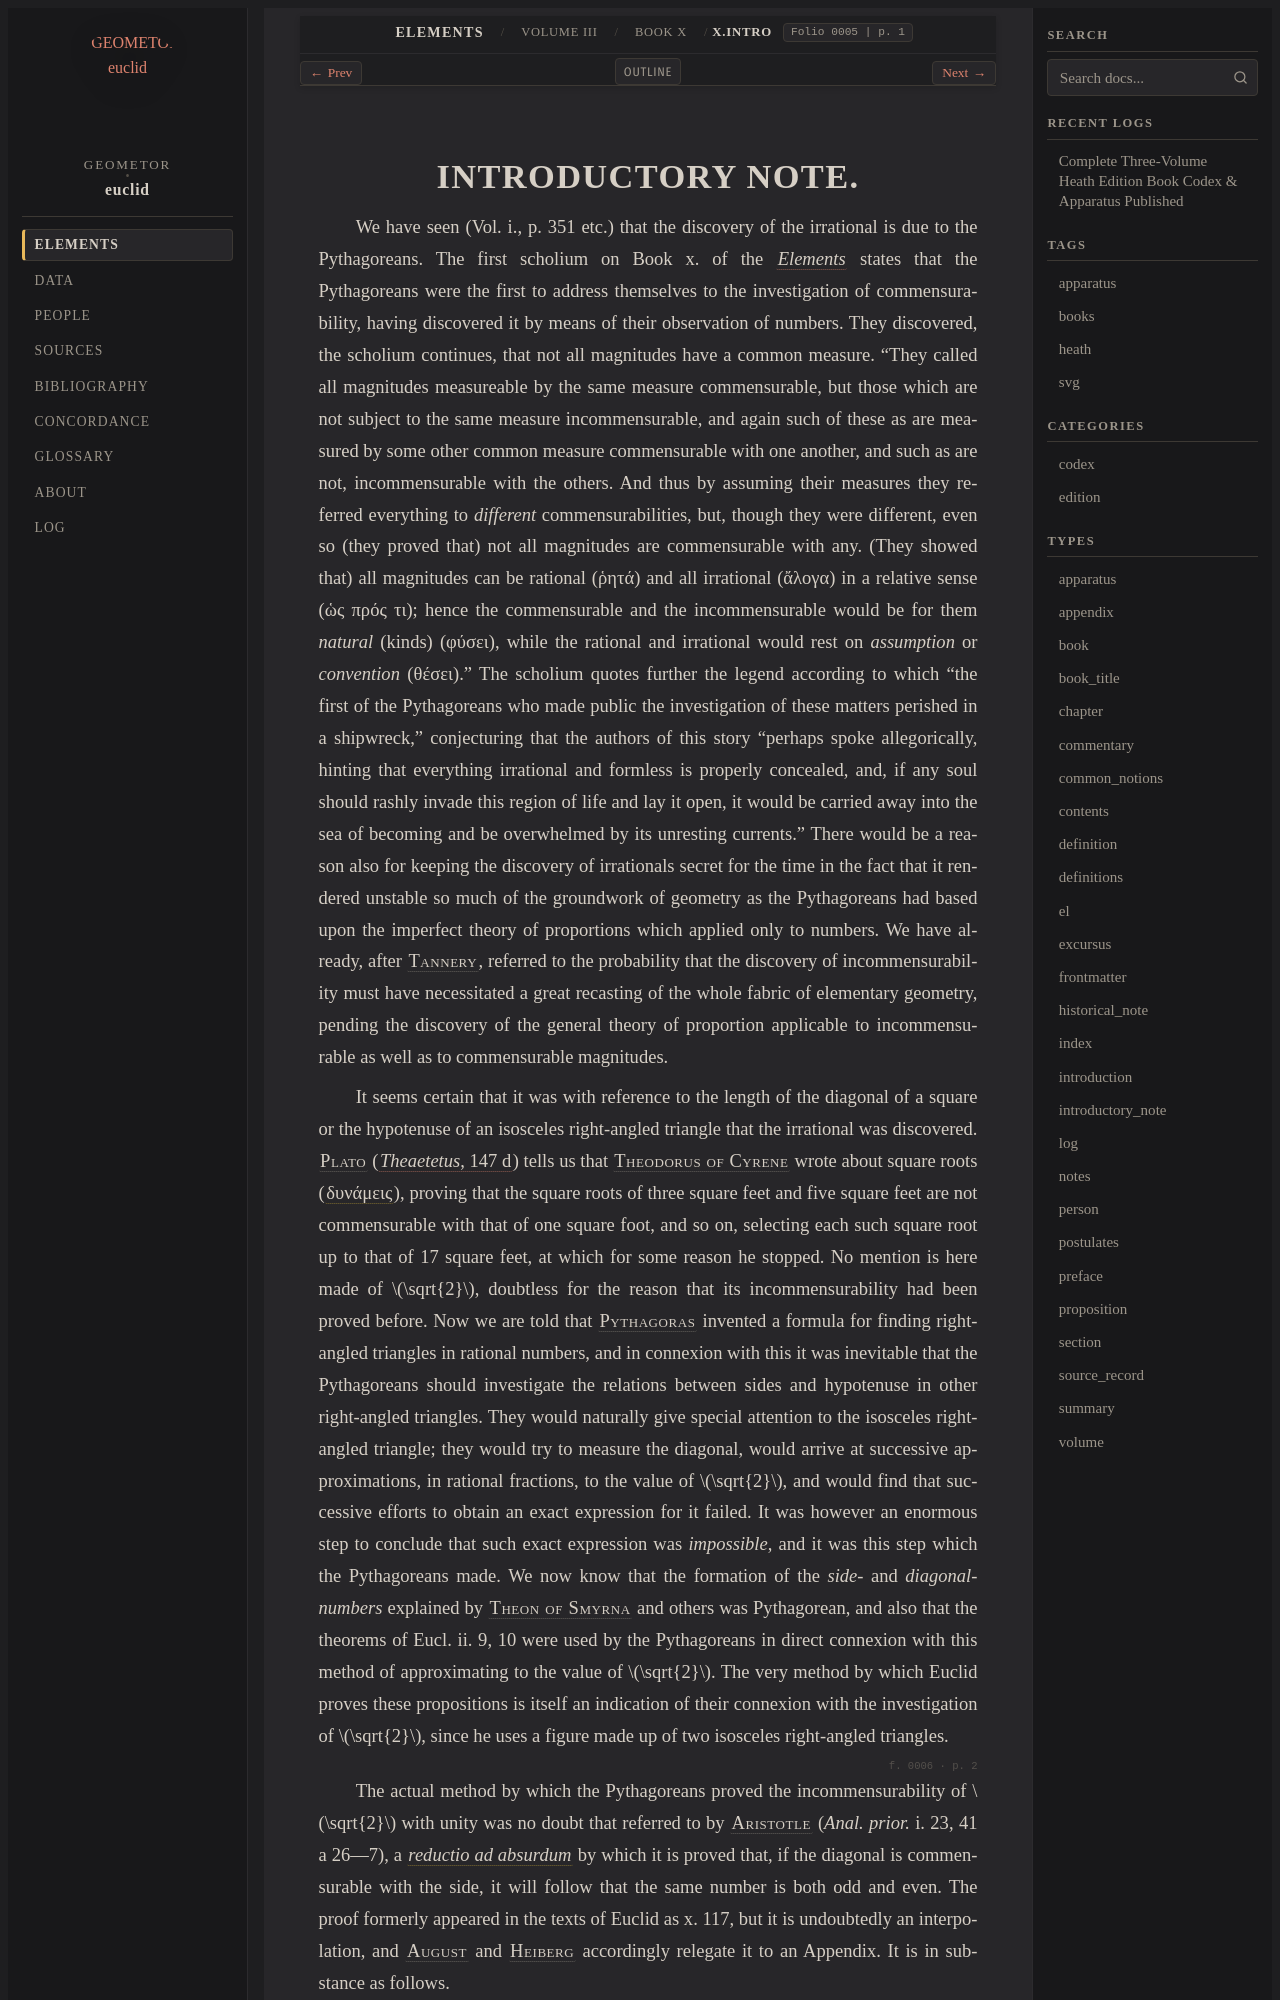

repository: geometor/euclid · page: heath/volume_III/book_x/introductory_note/index.html · generator: sphinx

:canonical_id: X.intro
:volume: III
:book: X
:type: introductory_note
:title: Book X Introductory Note
:folios: 0005, 0006, 0007, 0008, 0009, 0010, 0011, 0012, 0013, 0014
:folio: 0005
:page: 1
:pages: 1, 2, 3, 4, 5, 6, 7, 8, 9, 10
:dependencies: I.47

.. _X.intro:

.. _folio-iii-0005:

.. folio:: 0005
   :page: 1
